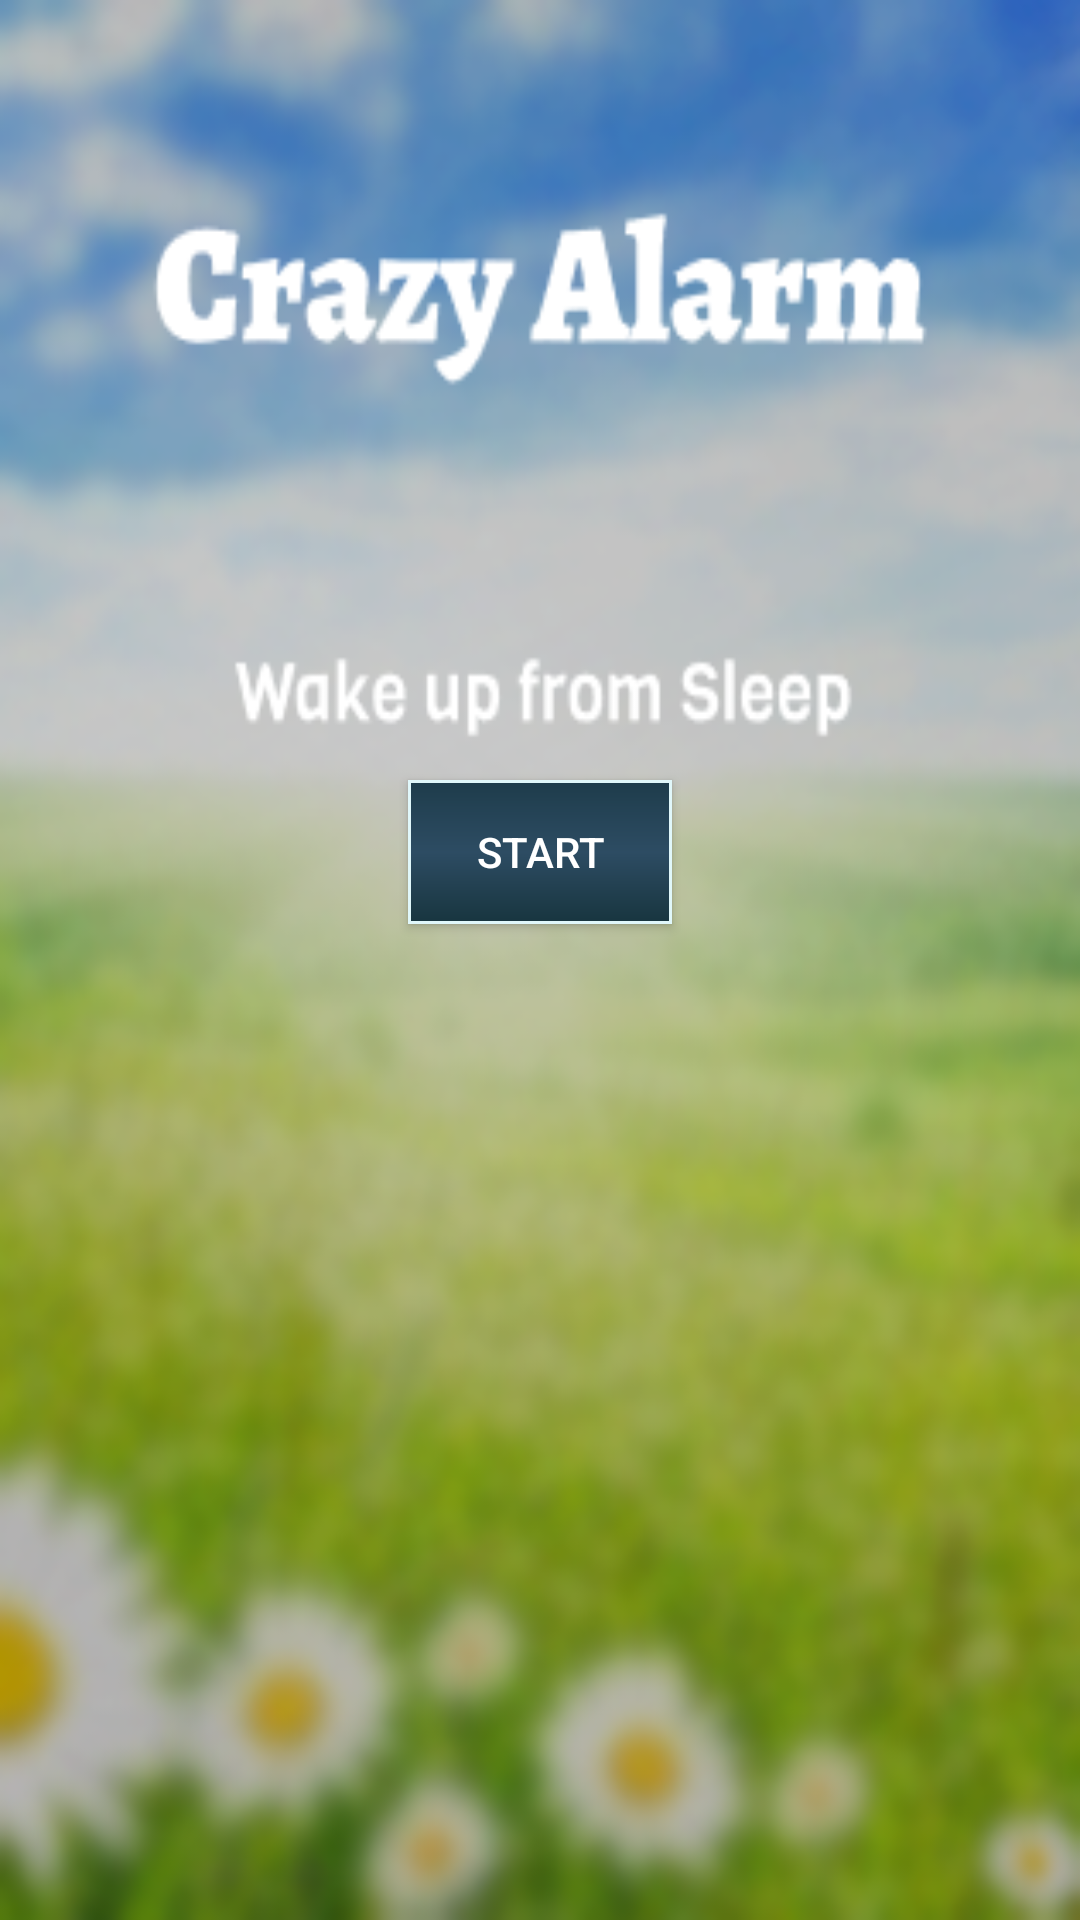

Produce the Android XML layout that renders to this screen, including the resource entries it uses.
<!-- AndroidManifest.xml: application theme AppTheme -->
<!-- res/layout/activity_alarm_home.xml -->
<?xml version="1.0" encoding="utf-8"?>
<RelativeLayout xmlns:android="http://schemas.android.com/apk/res/android"
    xmlns:app="http://schemas.android.com/apk/res-auto"
    xmlns:tools="http://schemas.android.com/tools"
    android:layout_width="match_parent"
    android:layout_height="match_parent"
    android:background="@drawable/background"
    tools:context="com.example.crazyalarm.alarmHome">


    <Button
        android:id="@+id/btn_alarm_home"
        android:layout_width="wrap_content"
        android:layout_height="wrap_content"
        android:layout_centerHorizontal="true"
        android:layout_marginTop="260dp"
        android:background="@drawable/button_style"
        android:text="START"
        android:textColor="@color/colorWhite"/>



</RelativeLayout>
<!-- resources referenced by this layout -->
<resources>
  <color name="colorWhite">#FFFFFF</color>
  <!-- drawable background: png bitmap (drawable, 98424 bytes) -->
  <!-- drawable button_style (drawable) -->
  <?xml version="1.0" encoding="utf-8"?>
  <shape xmlns:android="http://schemas.android.com/apk/res/android">
      
      
      <stroke android:width="1dp" android:color="@color/colorFont5"/>
      <padding android:left="8dp" android:right="8dp"/>
      <gradient
          android:startColor="@color/colorFont1"
          android:endColor="@color/colorFont7"
          android:centerColor="@color/colorFont4"
          android:angle="270"/>
  </shape>
  <style name="AppTheme" parent="Theme.AppCompat.Light.NoActionBar">
          
          <item name="colorPrimary">@color/colorPrimary</item>
          <item name="colorPrimaryDark">@color/colorPrimaryDark</item>
          <item name="colorAccent">@color/colorAccent</item>
      </style>
  <color name="colorFont5">#E0F7FA</color>
  <color name="colorFont1">#1E3C4B</color>
  <color name="colorFont7">#18353F</color>
  <color name="colorFont4">#2D4C63</color>
  <color name="colorPrimary">#2A4654</color>
  <color name="colorPrimaryDark">#2A4654</color>
  <color name="colorAccent">#FF4081</color>
</resources>
